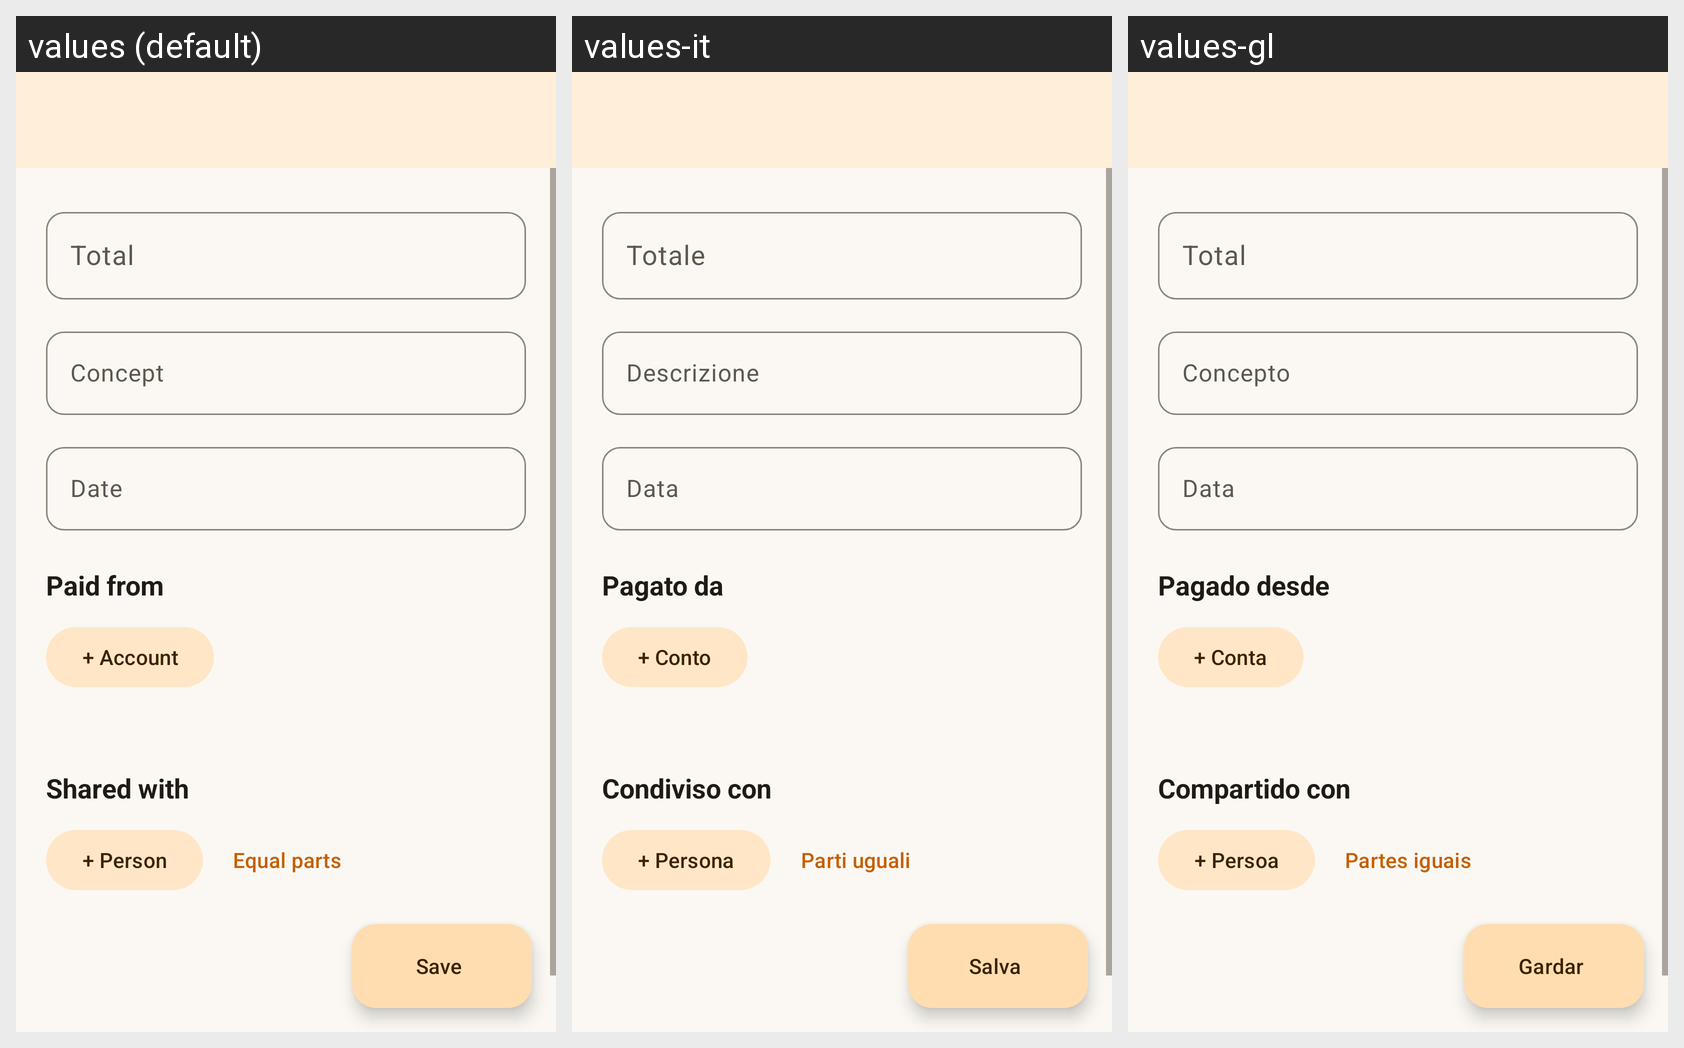

Strings drawn on this Android screen and how each of the app's shown locales translates them:
Android screen res/layout/activity_split_transaction.xml rendered under 3 locales, left to right: values (default), values-it, values-gl. Device: Nexus 5 (rendered at 1080×1920; each locale shown at half size, 540×960, under a caption strip naming it); theme AppTheme.
Other locales in the repository, not shown: values-ca, values-de, values-es, values-eu, values-fr, values-pt.
Strings drawn on this screen, with the default value and each locale's value (text and hints the layout hard-codes, and strings that could not be matched under every locale, appear in the picture but are not listed):

total
  values: Total
  values-it: Totale
  values-gl: Total

concept
  values: Concept
  values-it: Descrizione
  values-gl: Concepto

date
  values: Date
  values-it: Data
  values-gl: Data

paid_from
  values: Paid from
  values-it: Pagato da
  values-gl: Pagado desde

add_account_row
  values: + Account
  values-it: + Conto
  values-gl: + Conta

shared_with
  values: Shared with
  values-it: Condiviso con
  values-gl: Compartido con

add_person
  values: + Person
  values-it: + Persona
  values-gl: + Persoa

split_equally
  values: Equal parts
  values-it: Parti uguali
  values-gl: Partes iguais

save
  values: Save
  values-it: Salva
  values-gl: Gardar
